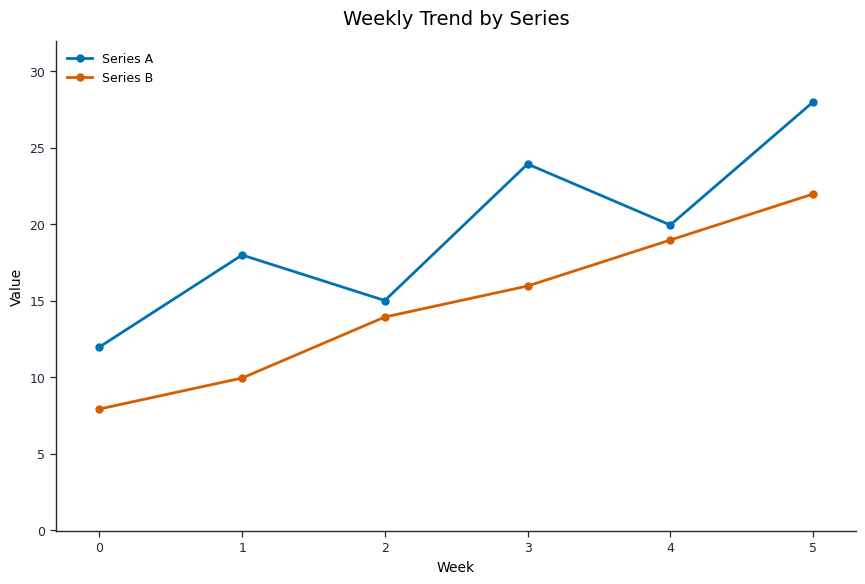

Generate this figure with matplotlib: (Note: this script raises an exception after producing the figure.)
# -*- coding: utf-8 -*-
# 由 viz-reverse/calibrate_and_extract.py 生成；只含反推数据与测得的样式参数。
import json
from pathlib import Path
import matplotlib
matplotlib.use('Agg')
import matplotlib.pyplot as plt
import numpy as np

plt.rcParams['font.family'] = 'DejaVu Sans'


def style_axes(ax):
    for side in ('top', 'right'):
        ax.spines[side].set_visible(False)
    for side in ('left', 'bottom'):
        ax.spines[side].set_color('#1F2937')
        ax.spines[side].set_linewidth(1.0)
    ax.tick_params(direction='out', length=4, width=0.9, colors='#1F2937', labelsize=9)
    ax.grid(False)

SERIES = [{"name": "Series A", "values": [11.975, 17.988, 15.014, 23.935, 19.948, 27.987], "x": [0, 1, 2, 3, 4, 5]}, {"name": "Series B", "values": [7.923, 9.949, 13.936, 15.962, 18.968, 21.974], "x": [0, 1, 2, 3, 4, 5]}]
COLORS = {"Series A": "#0072B2", "Series B": "#D55E00"}
AX_RECT = [0.13, 0.15000000000000002, 0.8, 0.7]
XLIM = [-0.305, 5.3]; YLIM = [-0.051, 31.974]
TITLE = "Weekly Trend by Series"
XLABEL = "Week"
YLABEL = "Value"
XTICKS = [0, 1, 2, 3, 4, 5]
YTICKS = [0, 5, 10, 15, 20, 25, 30]

def main():
    fig = plt.figure(figsize=(10.0, 7.0), dpi=100, facecolor='white')
    ax = fig.add_axes(AX_RECT)
    for s in SERIES:
        ax.plot(s['x'], s['values'], color=COLORS.get(s['name'], '#0072B2'), marker='o',
                linewidth=2, markersize=5, label=s['name'])
    if XLIM: ax.set_xlim(XLIM)
    if YLIM: ax.set_ylim(YLIM)
    if XTICKS: ax.set_xticks(XTICKS)
    if YTICKS: ax.set_yticks(YTICKS)
    ax.legend(loc='upper left', frameon=False, fontsize=9)
    ax.set_title(TITLE, fontsize=14, pad=12)
    if XLABEL: ax.set_xlabel(XLABEL, fontsize=10)
    if YLABEL: ax.set_ylabel(YLABEL, fontsize=10)
    style_axes(ax)
    fig.savefig(Path(__file__).with_name('reproduction.png'), dpi=100, facecolor='white')
    plt.close(fig)


if __name__ == '__main__':
    main()
